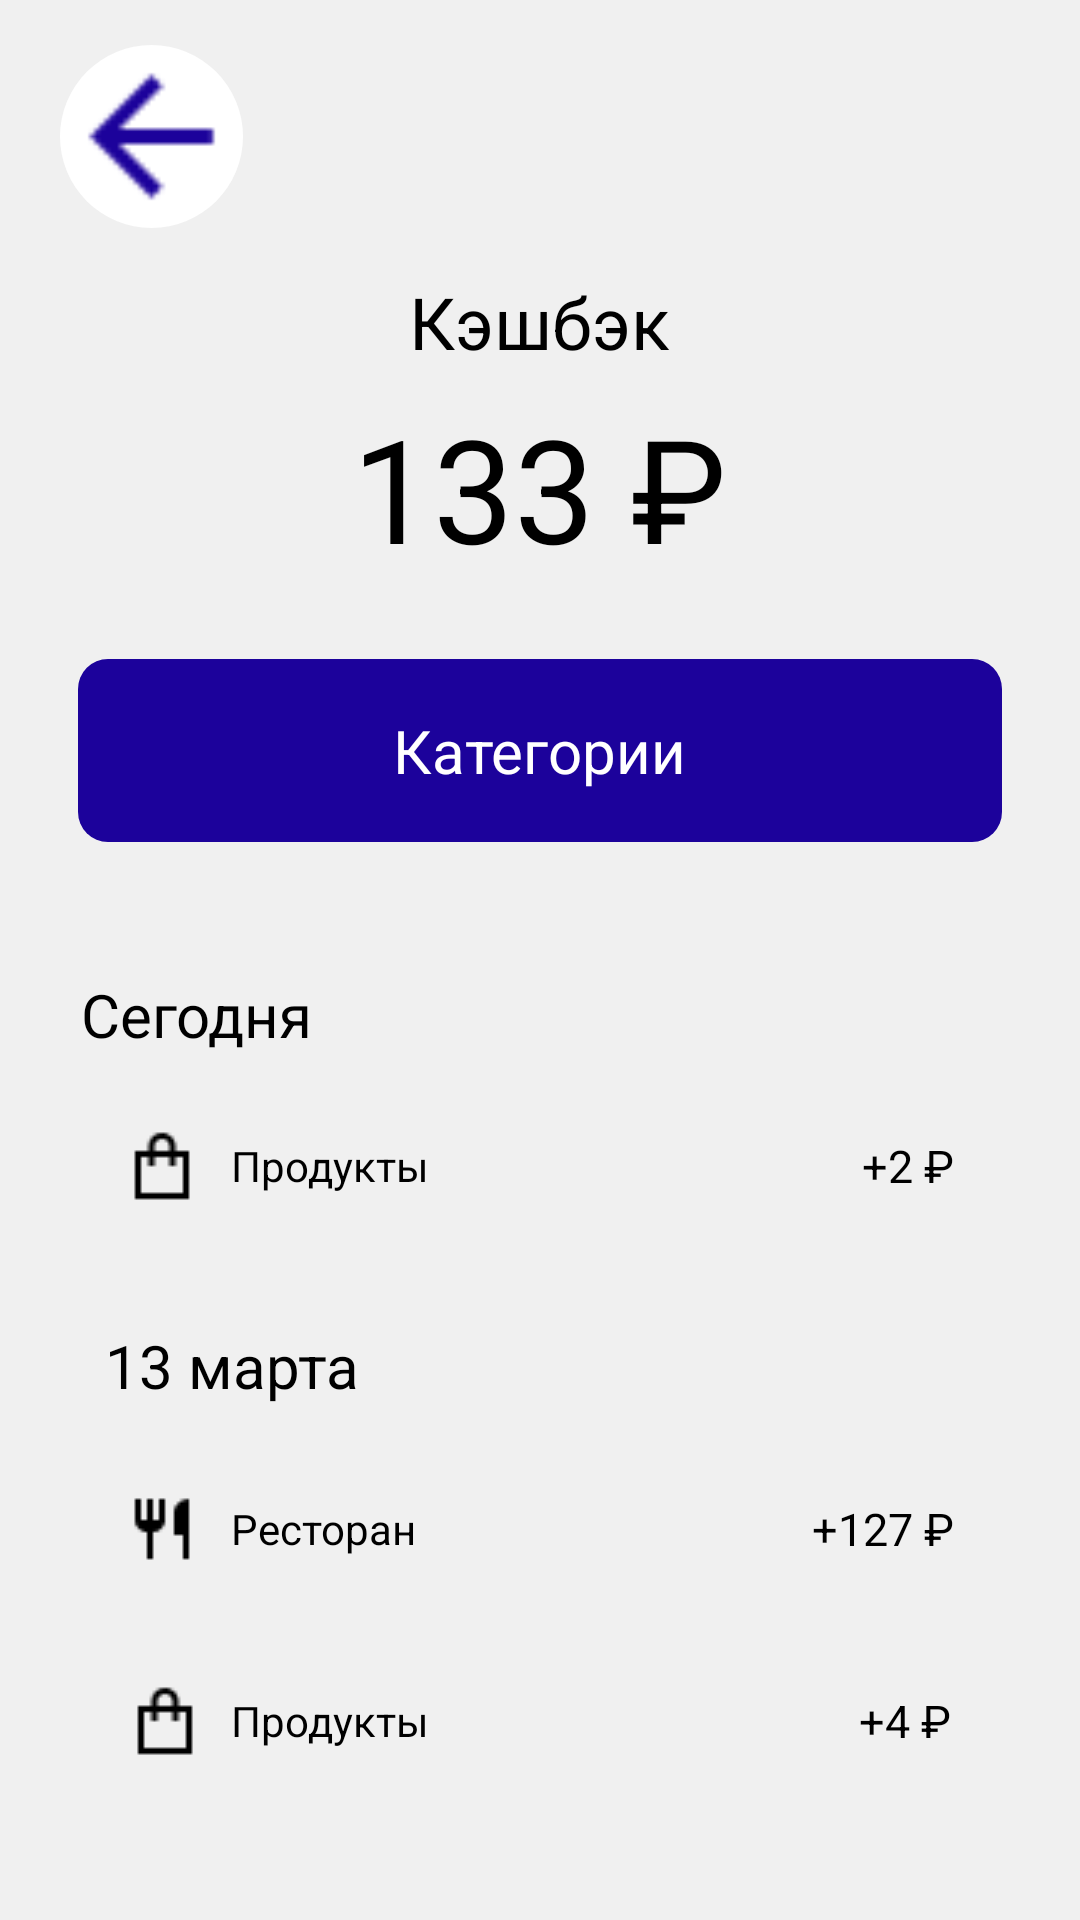

Write the Android layout XML for this screen, with the resource values it uses.
<!-- AndroidManifest.xml: application theme Theme.Bank -->
<!-- res/layout/fragment_cashback.xml -->
<?xml version="1.0" encoding="utf-8"?>
<LinearLayout
    xmlns:android="http://schemas.android.com/apk/res/android"
    android:background="@drawable/fon"
    android:orientation="vertical"
    android:layout_width="match_parent"
    android:layout_height="match_parent">

    <LinearLayout
        android:layout_width="match_parent"
        android:layout_height="match_parent"
        android:orientation="vertical">

        <LinearLayout
            android:id="@+id/cashtomain"
            android:layout_width="61dp"
            android:layout_height="61dp"
            android:layout_marginStart="20dp"
            android:layout_marginTop="15dp"
            android:layout_marginBottom="15dp"
            android:background="@drawable/circle">

            <ImageView
                android:id="@+id/avatarImage"
                android:layout_width="61dp"
                android:layout_height="61dp"
                android:src="@drawable/ic_back"
                android:scaleType="fitXY" />

        </LinearLayout>

        <LinearLayout
            android:id="@+id/cashbackTitleContainer"
            android:layout_width="match_parent"
            android:layout_height="wrap_content"
            android:gravity="center_horizontal"
            android:layout_marginBottom="7dp"
            android:orientation="vertical">

            <TextView
                android:id="@+id/cashbackTitle"
                android:textColor="@color/color_text"
                android:textSize="24sp"
                android:layout_height="wrap_content"
                android:layout_width="wrap_content"
                android:text="Кэшбэк" />

        </LinearLayout>

        <LinearLayout
            android:id="@+id/cashbackAmountContainer"
            android:layout_width="match_parent"
            android:layout_height="wrap_content"
            android:gravity="center_horizontal"
            android:layout_marginBottom="25dp"
            android:orientation="vertical">

            <TextView
                android:id="@+id/cashbackAmount"
                android:textColor="@color/color_text"
                android:textSize="48sp"
                android:layout_height="wrap_content"
                android:layout_width="wrap_content"
                android:text="133 ₽" />

        </LinearLayout>

        <LinearLayout
            android:id="@+id/cashtocat"
            android:layout_width="match_parent"
            android:layout_height="wrap_content"
            android:gravity="center_horizontal"
            android:background="@drawable/cr10b1c029b"
            android:paddingVertical="17dp"
            android:layout_marginBottom="44dp"
            android:layout_marginHorizontal="26dp"
            android:clickable="true"
            android:focusable="true"
            android:orientation="vertical">

            <TextView
                android:id="@+id/categoriesText"
                android:textColor="#FFFFFF"
                android:textSize="20sp"
                android:layout_height="wrap_content"
                android:layout_width="wrap_content"
                android:text="Категории" />

        </LinearLayout>

        <ScrollView
            android:layout_width="match_parent"
            android:layout_height="400dp">

            <LinearLayout
                android:layout_width="match_parent"
                android:layout_height="wrap_content"
                android:orientation="vertical">

                <TextView
                    android:id="@+id/todayLabel"
                    android:layout_width="wrap_content"
                    android:layout_height="wrap_content"
                    android:layout_marginStart="27dp"
                    android:layout_marginBottom="11dp"
                    android:text="Сегодня"
                    android:textColor="@color/color_text"
                    android:textSize="20sp" />

                <LinearLayout
                    android:id="@+id/itemProducts1"
                    android:layout_width="match_parent"
                    android:layout_height="wrap_content"
                    android:layout_marginHorizontal="26dp"
                    android:layout_marginBottom="27dp"
                    android:background="@drawable/button_fon"
                    android:gravity="center_vertical"
                    android:orientation="horizontal"
                    android:paddingHorizontal="16dp"
                    android:paddingVertical="14dp">

                    <ImageView
                        android:id="@+id/shopIcon1"
                        android:layout_width="24dp"
                        android:layout_height="24dp"
                        android:layout_marginEnd="11dp"
                        android:scaleType="fitXY"
                        android:src="@drawable/tdesign_shop" />

                    <TextView
                        android:id="@+id/productsText1"
                        android:layout_width="wrap_content"
                        android:layout_height="wrap_content"
                        android:text="Продукты"
                        android:textColor="@color/color_text"
                        android:textSize="14sp" />

                    <View
                        android:layout_width="0dp"
                        android:layout_height="0dp"
                        android:layout_weight="1" />

                    <TextView
                        android:id="@+id/cashbackAmount1"
                        android:layout_width="wrap_content"
                        android:layout_height="wrap_content"
                        android:text="+2 ₽"
                        android:textColor="@color/color_text"
                        android:textSize="15sp" />

                </LinearLayout>

                <TextView
                    android:id="@+id/dateLabel"
                    android:layout_width="wrap_content"
                    android:layout_height="wrap_content"
                    android:layout_marginStart="35dp"
                    android:layout_marginBottom="14dp"
                    android:text="13 марта"
                    android:textColor="@color/color_text"
                    android:textSize="20sp" />

                <LinearLayout
                    android:id="@+id/itemRestaurant"
                    android:layout_width="match_parent"
                    android:layout_height="wrap_content"
                    android:layout_marginHorizontal="26dp"
                    android:layout_marginBottom="12dp"
                    android:background="@drawable/button_fon"
                    android:gravity="center_vertical"
                    android:orientation="horizontal"
                    android:paddingHorizontal="16dp"
                    android:paddingVertical="15dp">

                    <ImageView
                        android:id="@+id/restaurantIcon"
                        android:layout_width="24dp"
                        android:layout_height="24dp"
                        android:layout_marginEnd="11dp"
                        android:scaleType="fitXY"
                        android:src="@drawable/ic_restaurant" />

                    <TextView
                        android:id="@+id/restaurantText"
                        android:layout_width="wrap_content"
                        android:layout_height="wrap_content"
                        android:text="Ресторан"
                        android:textColor="@color/color_text"
                        android:textSize="14sp" />

                    <View
                        android:layout_width="0dp"
                        android:layout_height="0dp"
                        android:layout_weight="1" />

                    <TextView
                        android:id="@+id/cashbackAmount2"
                        android:layout_width="wrap_content"
                        android:layout_height="wrap_content"
                        android:text="+127 ₽"
                        android:textColor="@color/color_text"
                        android:textSize="15sp" />

                </LinearLayout>

                <LinearLayout
                    android:id="@+id/itemProducts2"
                    android:layout_width="match_parent"
                    android:layout_height="wrap_content"
                    android:layout_marginHorizontal="26dp"
                    android:layout_marginBottom="48dp"
                    android:background="@drawable/button_fon"
                    android:gravity="center_vertical"
                    android:orientation="horizontal"
                    android:paddingHorizontal="17dp"
                    android:paddingVertical="13dp">

                    <ImageView
                        android:id="@+id/shopIcon2"
                        android:layout_width="24dp"
                        android:layout_height="24dp"
                        android:layout_marginEnd="10dp"
                        android:scaleType="fitXY"
                        android:src="@drawable/tdesign_shop" />

                    <TextView
                        android:id="@+id/productsText2"
                        android:layout_width="wrap_content"
                        android:layout_height="wrap_content"
                        android:text="Продукты"
                        android:textColor="@color/color_text"
                        android:textSize="14sp" />

                    <View
                        android:layout_width="0dp"
                        android:layout_height="0dp"
                        android:layout_weight="1" />

                    <TextView
                        android:id="@+id/cashbackAmount3"
                        android:layout_width="wrap_content"
                        android:layout_height="wrap_content"
                        android:text="+4 ₽"
                        android:textColor="@color/color_text"
                        android:textSize="15sp" />

                </LinearLayout>

            </LinearLayout>

        </ScrollView>

    </LinearLayout>

</LinearLayout>
<!-- resources referenced by this layout -->
<resources>
  <color name="color_text">#000000</color>
  <!-- drawable button_fon (drawable-night) -->
  <?xml version="1.0" encoding="UTF-8"?>
  <shape
      xmlns:android="http://schemas.android.com/apk/res/android">
      <solid
          android:color="#303030"
          />
      <corners
          android:radius="15dp"
          />
  </shape>
  <!-- drawable circle (drawable) -->
  <shape xmlns:android="http://schemas.android.com/apk/res/android"
      android:shape="oval">
  
      <solid android:color="#FFFFFF" />
  
  </shape>
  <!-- drawable cr10b1c029b (drawable) -->
  <?xml version="1.0" encoding="UTF-8"?>
  <shape
      xmlns:android="http://schemas.android.com/apk/res/android">
      <solid
          android:color="#1C029B"
          />
      <corners
          android:radius="10dp"
          />
  </shape>
  <!-- drawable fon (drawable) -->
  <?xml version="1.0" encoding="UTF-8"?>
  <shape
      xmlns:android="http://schemas.android.com/apk/res/android">
      <solid
          android:color="#F0F0F0"
          />
      <corners
          android:radius="0dp"
          />
  </shape>
  <!-- drawable ic_back: png bitmap (drawable, 407 bytes) -->
  <!-- drawable ic_restaurant: png bitmap (drawable, 276 bytes) -->
  <!-- drawable tdesign_shop: png bitmap (drawable, 285 bytes) -->
  <style name="Theme.Bank" parent="Theme.AppCompat.Light.NoActionBar">
          <item name="colorPrimary">#1C029B</item>
          <item name="colorPrimaryDark">#14026B</item>
          <item name="colorAccent">#FFD700</item>
          <item name="android:windowBackground">@drawable/fon</item>
          <item name="android:textColor">#000000</item>
      </style>
</resources>
